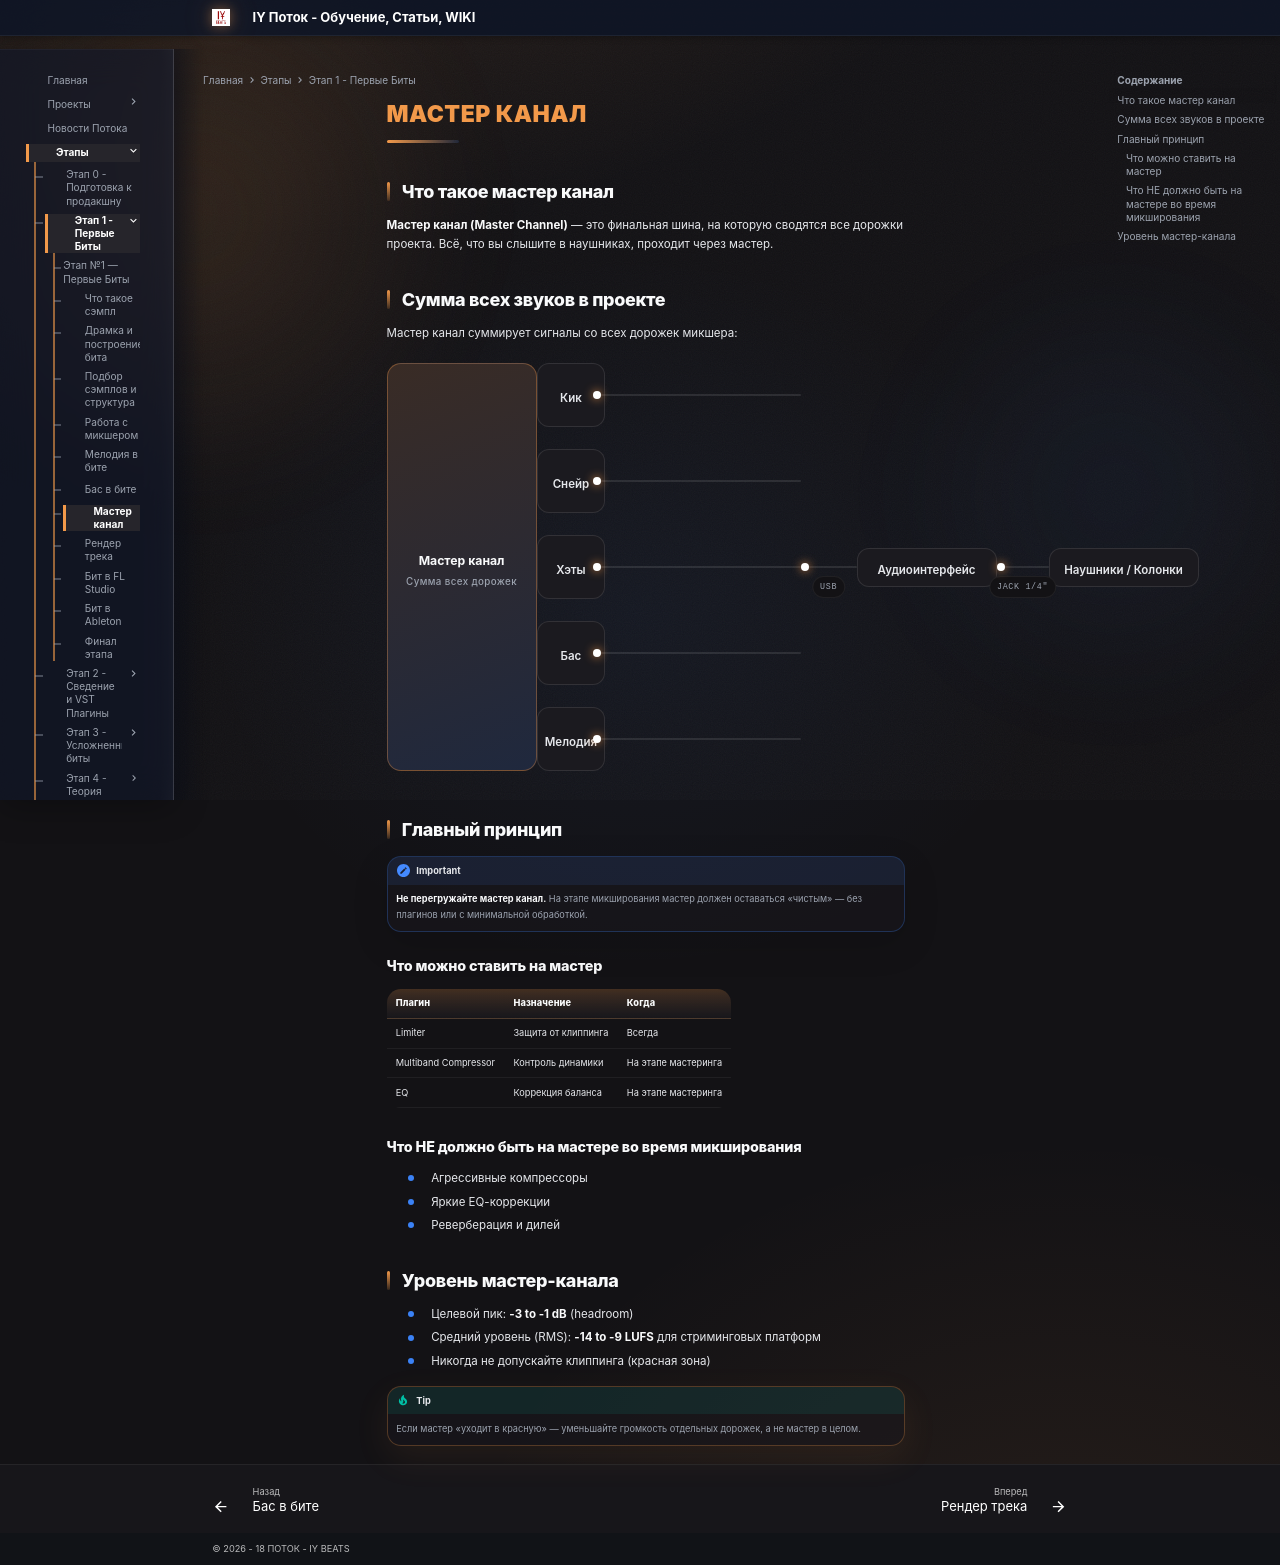

repository: programmcompose/potoksite · page: etap1/master-kanal/index.html · generator: mkdocs

# Мастер канал

## Что такое мастер канал

**Мастер канал (Master Channel)** — это финальная шина, на которую сводятся все дорожки проекта. Всё, что вы слышите в наушниках, проходит через мастер.

## Сумма всех звуков в проекте

Мастер канал суммирует сигналы со всех дорожек микшера:

<style>
.mk-map{display:grid;grid-template-columns:minmax(150px,1fr) minmax(56px,.7fr) 208px minmax(56px,.7fr) minmax(140px,1fr) minmax(52px,.6fr) minmax(150px,1fr);align-items:center;margin-top:1.4rem;padding-bottom:.9rem}
.mk-side{display:grid;grid-template-rows:repeat(5,64px);gap:22px}
.mk-node{display:flex;flex-direction:column;align-items:center;justify-content:center;gap:.45rem;padding:.55rem .5rem;border:1px solid var(--border-default);border-radius:12px;background:var(--bg-card);color:var(--text-main);font-size:.8rem;font-weight:600;text-align:center;line-height:1.3;transition:opacity .5s ease,transform .5s cubic-bezier(.22,1,.36,1),border-color .3s ease,box-shadow .3s ease}
.mk-node svg{width:22px;height:22px;color:var(--pc)}
.mk-map.mk-js .mk-node,.mk-map.mk-js .mk-hub{opacity:0;transform:translateY(14px)}
.mk-map.mk-js .mk-node.in,.mk-map.mk-js .mk-hub.in{opacity:1;transform:none}
.mk-node:hover{border-color:var(--pb);box-shadow:0 10px 24px -14px var(--pg)}
.mk-wires{display:grid;grid-template-rows:repeat(5,64px);gap:22px}
.mk-wire{position:relative}
.mk-wire::before{content:"";position:absolute;left:0;right:0;top:50%;height:2px;margin-top:-1px;border-radius:2px;background:var(--border-default)}
.mk-wire::after{content:"";position:absolute;top:50%;left:0;width:8px;height:8px;margin-top:-4px;border-radius:50%;background:#fff;box-shadow:0 0 10px rgba(242,153,74,.9);animation:mk-run 2.6s linear infinite;animation-delay:var(--d,0s)}
@keyframes mk-run{0%{left:-2%;opacity:0}10%{opacity:1}90%{opacity:1}100%{left:calc(100% - 6px);opacity:0}}
.mk-hub{grid-row:1/6;align-self:stretch;display:flex;flex-direction:column;align-items:center;justify-content:center;gap:.5rem;padding:1.1rem .8rem;border-radius:14px;background:linear-gradient(160deg,rgba(242,153,74,.14),rgba(59,130,246,.14)),var(--bg-card);border:1px solid rgba(242,153,74,.35);color:var(--text-heading);font-size:.85rem;font-weight:700;text-align:center;line-height:1.3;animation:mk-hub-glow 2.6s ease-in-out infinite}
.mk-hub svg{width:26px;height:26px;color:#F2994A}
.mk-hub-sub{font-size:.68rem;font-weight:500;color:var(--text-secondary);letter-spacing:.04em}
@keyframes mk-hub-glow{0%,100%{box-shadow:0 0 18px -6px rgba(242,153,74,.4)}50%{box-shadow:0 0 30px -4px rgba(242,153,74,.65)}}
.mk-link{position:relative;height:2px;margin-top:-1px;background:var(--border-default);align-self:center;border-radius:2px}
.mk-link::after{content:"";position:absolute;top:50%;left:0;width:8px;height:8px;margin-top:-4px;border-radius:50%;background:#fff;box-shadow:0 0 10px rgba(242,153,74,.9);animation:mk-run 2.6s linear infinite;animation-delay:var(--d,0s)}
.mk-link-label{position:absolute;top:10px;left:50%;transform:translateX(-50%);font-family:"JetBrains Mono",monospace;font-size:.58rem;letter-spacing:.08em;text-transform:uppercase;color:var(--text-secondary);background:var(--bg-main);border:1px solid var(--border-subtle);border-radius:999px;padding:.2rem .5rem;white-space:nowrap}
.mk-down{display:none}
@media(max-width:900px){
 .mk-map{display:block;padding-bottom:0}
 .mk-side{grid-template-rows:none;grid-template-columns:repeat(2,minmax(0,1fr));gap:.8rem;margin-bottom:0}
 .mk-wires,.mk-link{display:none}
 .mk-hub{margin:0 auto;max-width:300px}
 .mk-mid,.mk-out{margin:0 auto;max-width:260px}
 .mk-down{display:flex;justify-content:center;color:var(--text-secondary);padding:.4rem 0}
 .mk-down svg{width:18px;height:18px}
}
@media(prefers-reduced-motion:reduce){
 .mk-map.mk-js .mk-node,.mk-map.mk-js .mk-hub{opacity:1;transform:none;transition:none}
 .mk-wire::after,.mk-link::after,.mk-hub{animation:none!important}
}
</style>

<div class="mk-map">
  <div class="mk-side mk-in">
    <div class="mk-node" style="--pc:#F2994A;--pb:rgba(242,153,74,.4);--pg:rgba(242,153,74,.35)"><i data-lucide="drum"></i><span>Кик</span></div>
    <div class="mk-node" style="--pc:#22D3EE;--pb:rgba(34,211,238,.4);--pg:rgba(34,211,238,.35)"><i data-lucide="drumstick"></i><span>Снейр</span></div>
    <div class="mk-node" style="--pc:#C084FC;--pb:rgba(192,132,252,.4);--pg:rgba(192,132,252,.35)"><i data-lucide="disc-3"></i><span>Хэты</span></div>
    <div class="mk-node" style="--pc:#60A5FA;--pb:rgba(96,165,250,.4);--pg:rgba(96,165,250,.35)"><i data-lucide="waves"></i><span>Бас</span></div>
    <div class="mk-node" style="--pc:#34D399;--pb:rgba(52,211,153,.4);--pg:rgba(52,211,153,.35)"><i data-lucide="music-2"></i><span>Мелодия</span></div>
  </div>
  <div class="mk-wires" aria-hidden="true">
    <div class="mk-wire" style="--d:0s"></div>
    <div class="mk-wire" style="--d:.5s"></div>
    <div class="mk-wire" style="--d:1s"></div>
    <div class="mk-wire" style="--d:1.5s"></div>
    <div class="mk-wire" style="--d:2s"></div>
  </div>
  <div class="mk-hub"><i data-lucide="mixer-vertical"></i><span>Мастер канал</span><span class="mk-hub-sub">Сумма всех дорожек</span></div>
  <div class="mk-down" aria-hidden="true"><i data-lucide="chevron-down"></i></div>
  <div class="mk-link" style="--d:.3s"><span class="mk-link-label">USB</span></div>
  <div class="mk-mid">
    <div class="mk-node" style="--pc:#60A5FA;--pb:rgba(96,165,250,.4);--pg:rgba(96,165,250,.35)"><i data-lucide="audio-lines"></i><span>Аудиоинтерфейс</span></div>
  </div>
  <div class="mk-down" aria-hidden="true"><i data-lucide="chevron-down"></i></div>
  <div class="mk-link" style="--d:1.2s"><span class="mk-link-label">Jack 1/4"</span></div>
  <div class="mk-out">
    <div class="mk-node" style="--pc:#C084FC;--pb:rgba(192,132,252,.4);--pg:rgba(192,132,252,.35)"><i data-lucide="headphones"></i><span>Наушники / Колонки</span></div>
  </div>
</div>

<script>
(function(){
 'use strict';
 var reduced = window.matchMedia && window.matchMedia('(prefers-reduced-motion: reduce)').matches;
 function init(root, sel, cls){
   if(!root) return;
   root.classList.add(cls + '-js');
   var items = Array.prototype.slice.call(root.querySelectorAll(sel));
   if(reduced || !('IntersectionObserver' in window)){
     items.forEach(function(i){ i.classList.add('in'); });
     return;
   }
   var io = new IntersectionObserver(function(es){
     es.forEach(function(e){
       if(!e.isIntersecting) return;
       e.target.classList.add('in');
       io.unobserve(e.target);
     });
   }, {threshold: 0.3, rootMargin: '0px 0px -8% 0px'});
   items.forEach(function(i, idx){ i.style.transitionDelay = (idx * 70) + 'ms'; io.observe(i); });
 }
 init(document.querySelector('.mk-map'), '.mk-node, .mk-hub', 'mk');
})();
</script>

## Главный принцип

!!! important
    **Не перегружайте мастер канал.** На этапе микширования мастер должен оставаться «чистым» — без плагинов или с минимальной обработкой.

### Что можно ставить на мастер

| Плагин | Назначение | Когда |
|--------|-----------|-------|
| Limiter | Защита от клиппинга | Всегда |
| Multiband Compressor | Контроль динамики | На этапе мастеринга |
| EQ | Коррекция баланса | На этапе мастеринга |

### Что НЕ должно быть на мастере во время микширования

- Агрессивные компрессоры
- Яркие EQ-коррекции
- Реверберация и дилей

## Уровень мастер-канала

- Целевой пик: **-3 to -1 dB** (headroom)
- Средний уровень (RMS): **-14 to -9 LUFS** для стриминговых платформ
- Никогда не допускайте клиппинга (красная зона)

!!! tip
    Если мастер «уходит в красную» — уменьшайте громкость отдельных дорожек, а не мастер в целом.
